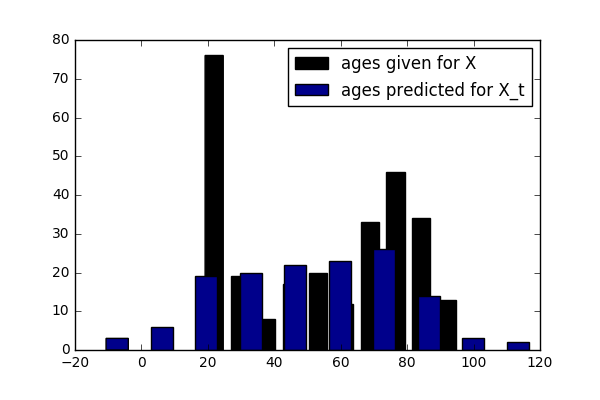

The table this chart was drawn from, first rows:
ID, PREDICTION
1, 64
2, 18
3, 67
4, 68
5, 13
6, 64
7, 40
8, 60
9, 70
10, 23
11, 47
12, 27
13, 58
14, 49
15, 20
16, 25
17, 36
18, 70
19, 37
20, 30
21, 84
22, 48
23, 78
24, 68
25, 76
26, 79
27, 81
28, 47
29, 65
30, 5
31, 86
32, 26
33, 78
34, 36
35, 63
36, 54
37, 27
38, 37
39, 51
40, 18
41, 84
42, 67
43, 52
44, 9
45, 26
46, 45
47, 92
48, 84
49, 22
50, 39
51, 60
52, 23
53, 65
54, 98
55, 65
56, 16
57, 36
58, 66
59, 56
60, 36
... 78 more rows
